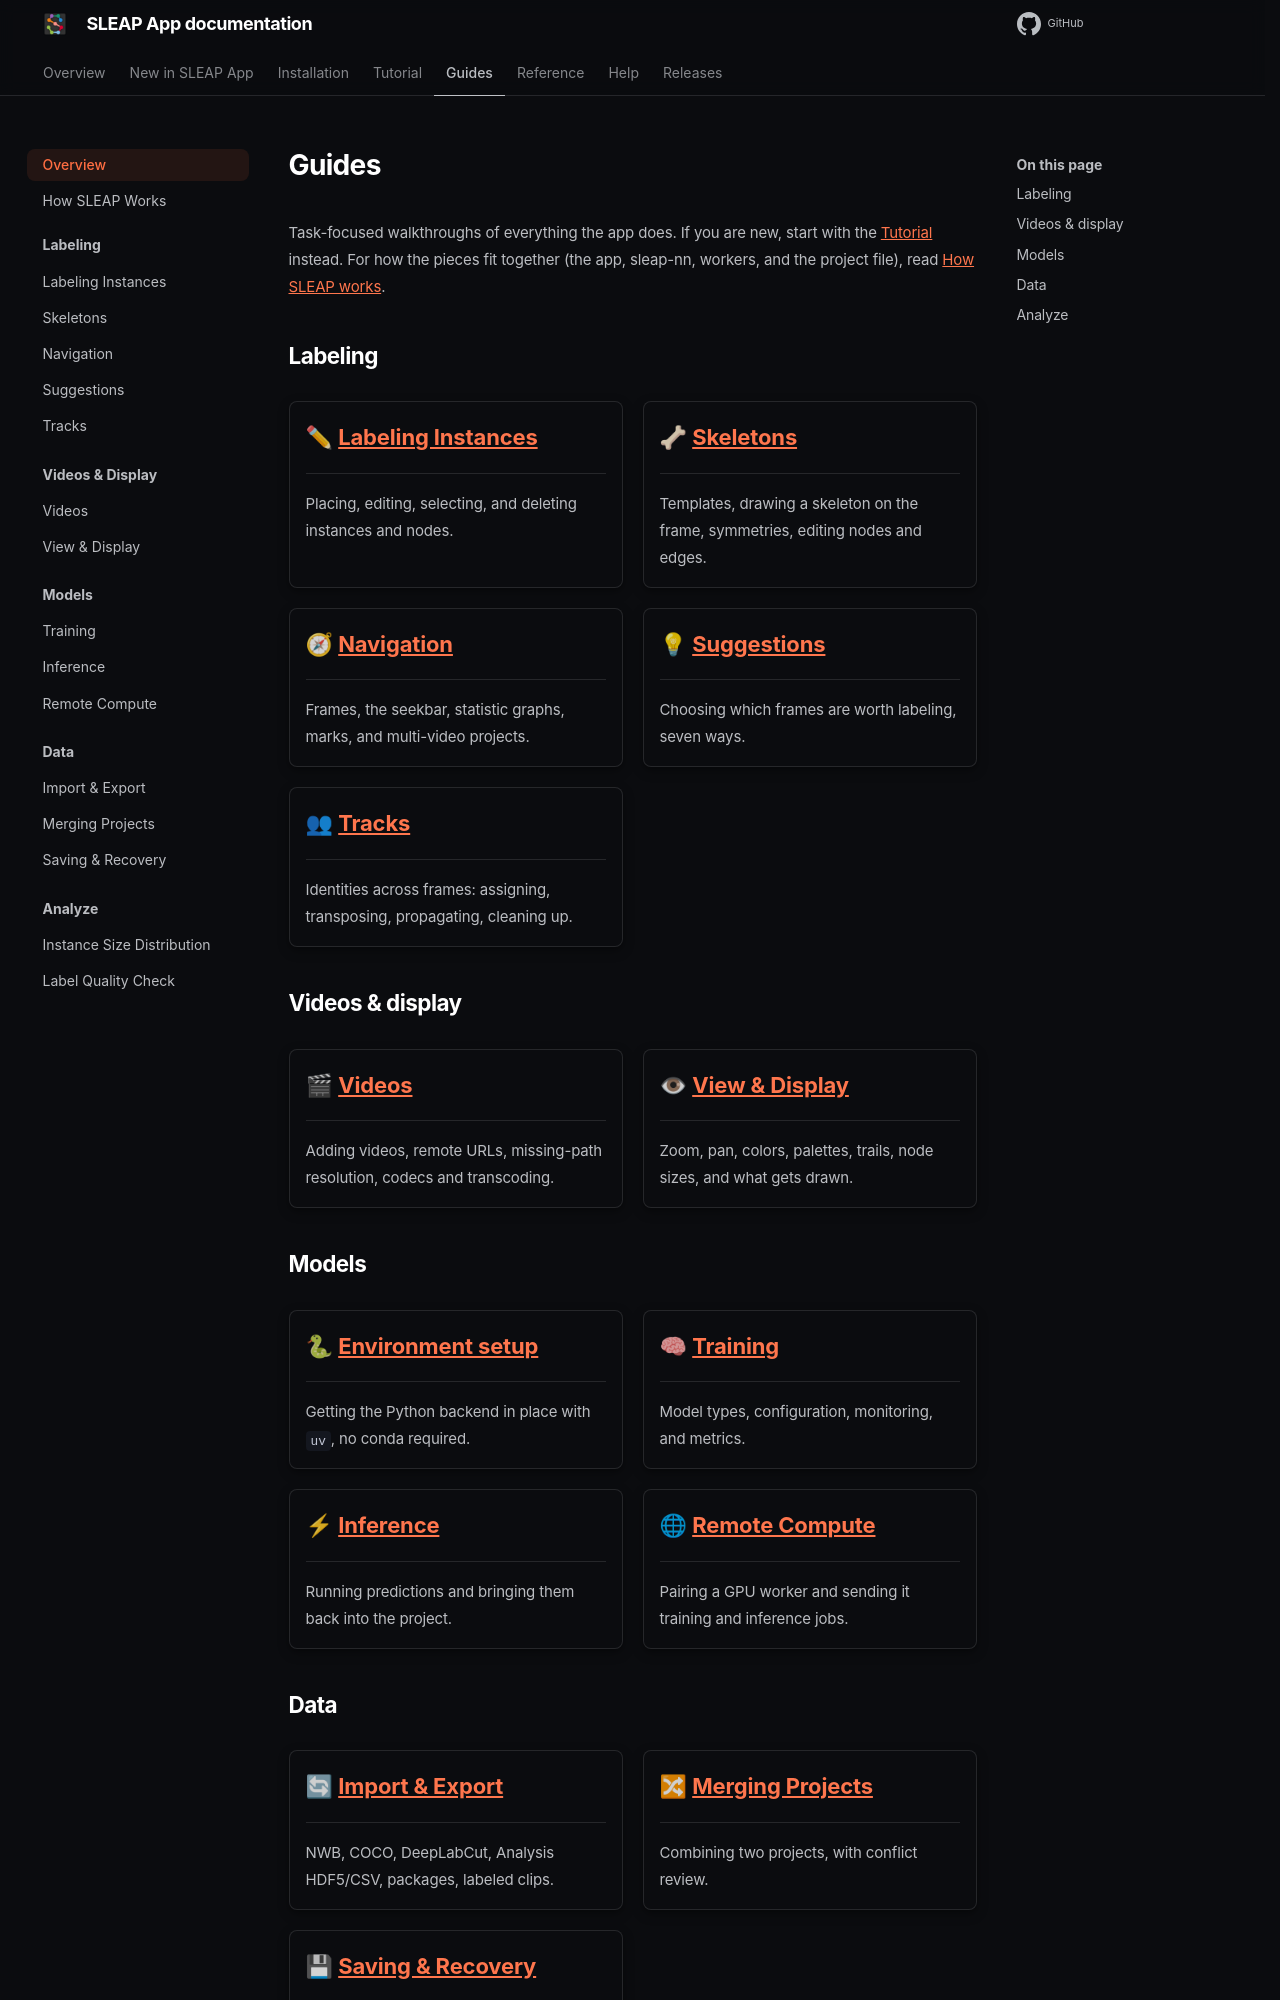

repository: talmolab/sleap-app · page: docs/dev/guides/overview/index.html · generator: mkdocs

# Guides

Task-focused walkthroughs of everything the app does. If you are new, start with
the [Tutorial](../tutorial/index.md) instead. For how the pieces fit together
(the app, sleap-nn, workers, and the project file), read
[How SLEAP works](how-sleap-works.md).

## Labeling

<div class="grid cards" markdown>

-   ✏ **[Labeling Instances](labeling.md)**

    ---

    Placing, editing, selecting, and deleting instances and nodes.

-   🦴 **[Skeletons](skeletons.md)**

    ---

    Templates, drawing a skeleton on the frame, symmetries, editing nodes and edges.

-   🧭 **[Navigation](navigation.md)**

    ---

    Frames, the seekbar, statistic graphs, marks, and multi-video projects.

-   💡 **[Suggestions](suggestions.md)**

    ---

    Choosing which frames are worth labeling, seven ways.

-   👥 **[Tracks](tracks.md)**

    ---

    Identities across frames: assigning, transposing, propagating, cleaning up.

</div>

## Videos & display

<div class="grid cards" markdown>

-   🎬 **[Videos](videos.md)**

    ---

    Adding videos, remote URLs, missing-path resolution, codecs and transcoding.

-   👁 **[View & Display](view.md)**

    ---

    Zoom, pan, colors, palettes, trails, node sizes, and what gets drawn.

</div>

## Models

<div class="grid cards" markdown>

-   🐍 **[Environment setup](../installation.md#environment-setup)**

    ---

    Getting the Python backend in place with `uv`, no conda required.

-   🧠 **[Training](training.md)**

    ---

    Model types, configuration, monitoring, and metrics.

-   ⚡ **[Inference](inference.md)**

    ---

    Running predictions and bringing them back into the project.

-   🌐 **[Remote Compute](remote-compute.md)**

    ---

    Pairing a GPU worker and sending it training and inference jobs.

</div>
